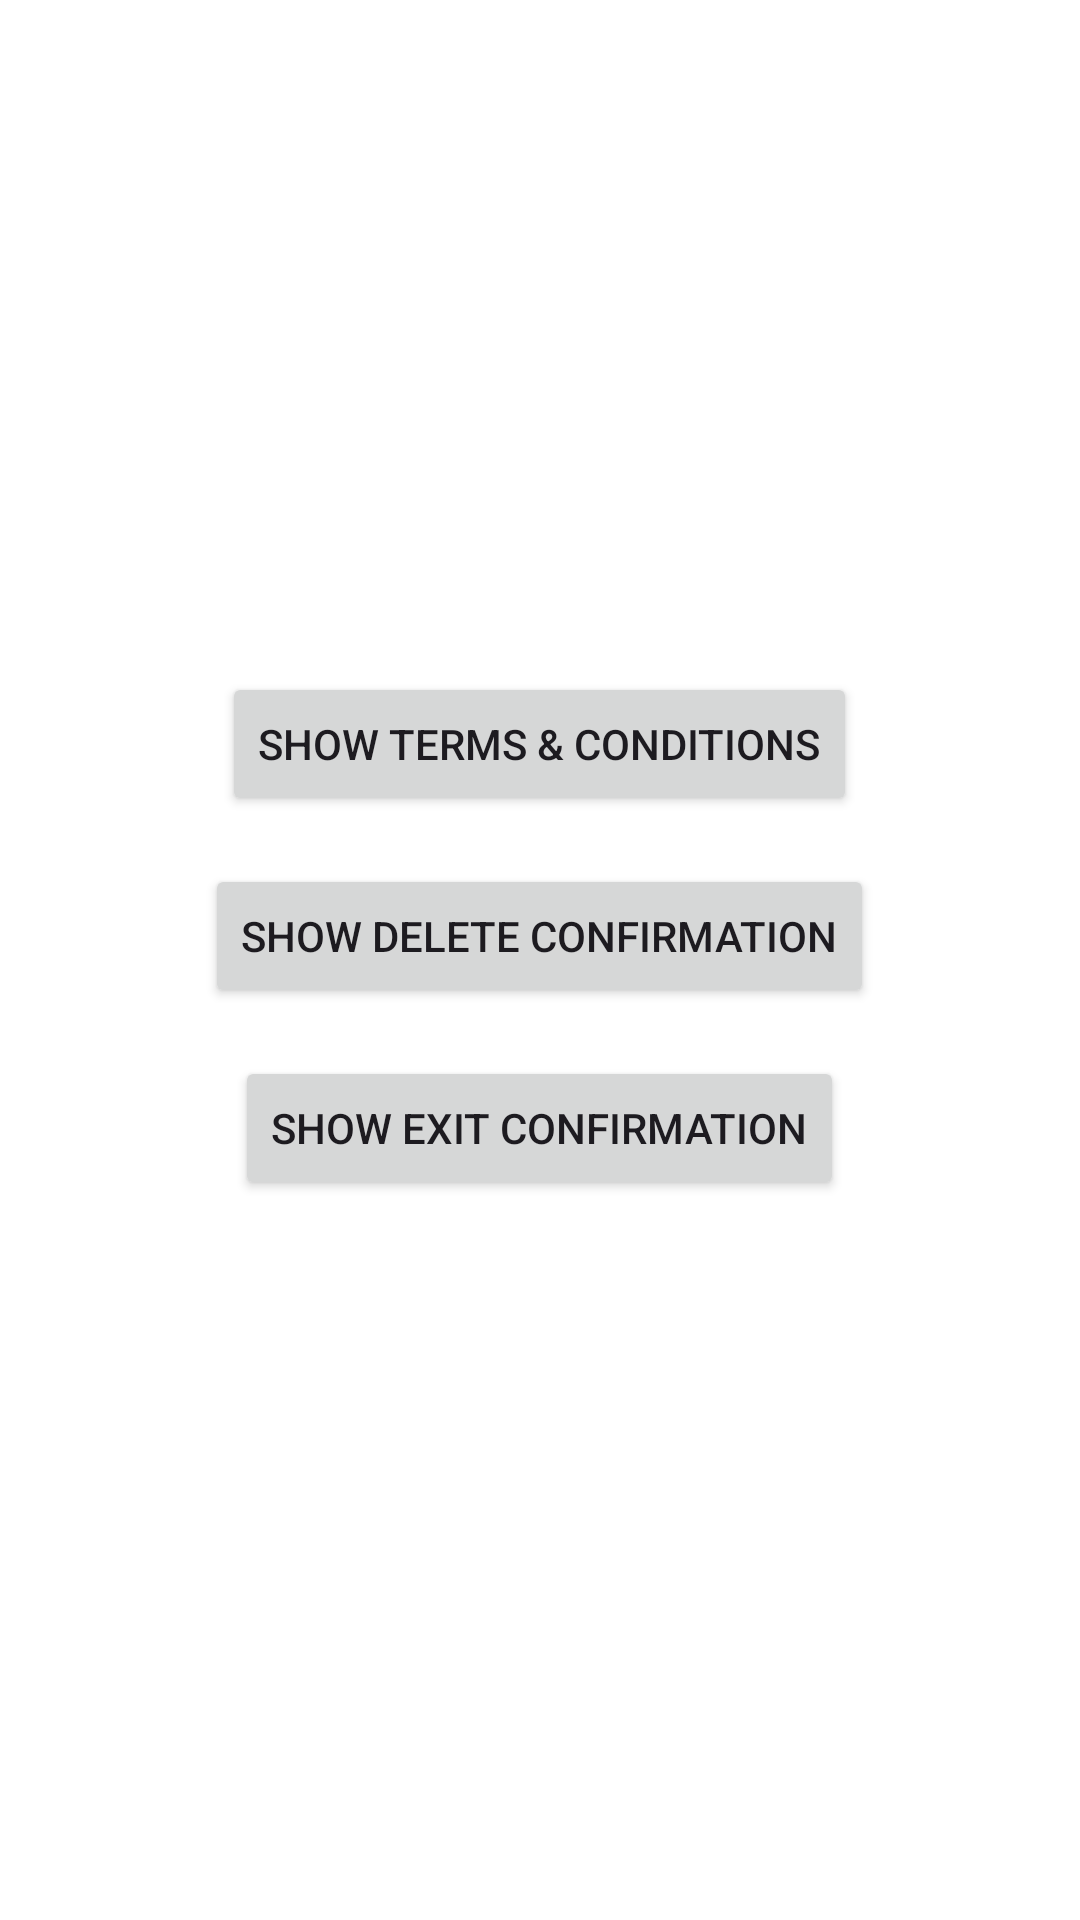

Here is an Android app screen rendered from its layout file. Give the layout XML and the strings, colors and styles it references.
<!-- AndroidManifest.xml: application theme Theme.AppDrawer -->
<!-- res/layout/activity_alert.xml -->
<?xml version="1.0" encoding="utf-8"?>
<LinearLayout
    xmlns:android="http://schemas.android.com/apk/res/android"
    android:id="@+id/main"
    android:layout_width="match_parent"
    android:layout_height="match_parent"
    android:orientation="vertical"
    android:gravity="center"
    android:padding="16dp"
    android:background="@android:color/white">

    
    <Button
        android:id="@+id/btn_alert_1"
        android:layout_width="wrap_content"
        android:layout_height="wrap_content"
        android:text="Show Terms &amp; Conditions"
        android:onClick="btnAlert1_Click"
        android:layout_marginBottom="16dp" />

    
    <Button
        android:id="@+id/btn_alert_2"
        android:layout_width="wrap_content"
        android:layout_height="wrap_content"
        android:text="Show Delete Confirmation"
        android:onClick="btnAlert2_Click"
        android:layout_marginBottom="16dp" />

    
    <Button
        android:id="@+id/btn_alert_3"
        android:layout_width="wrap_content"
        android:layout_height="wrap_content"
        android:text="Show Exit Confirmation"
        android:onClick="btnAlert3_Click"
        android:layout_marginBottom="16dp" />

</LinearLayout>
<!-- resources referenced by this layout -->
<resources>
  <style name="Theme.AppDrawer" parent="Base.Theme.AppDrawer" />
  <style name="Base.Theme.AppDrawer" parent="Theme.Material3.DayNight.NoActionBar">
          
          
      </style>
</resources>
